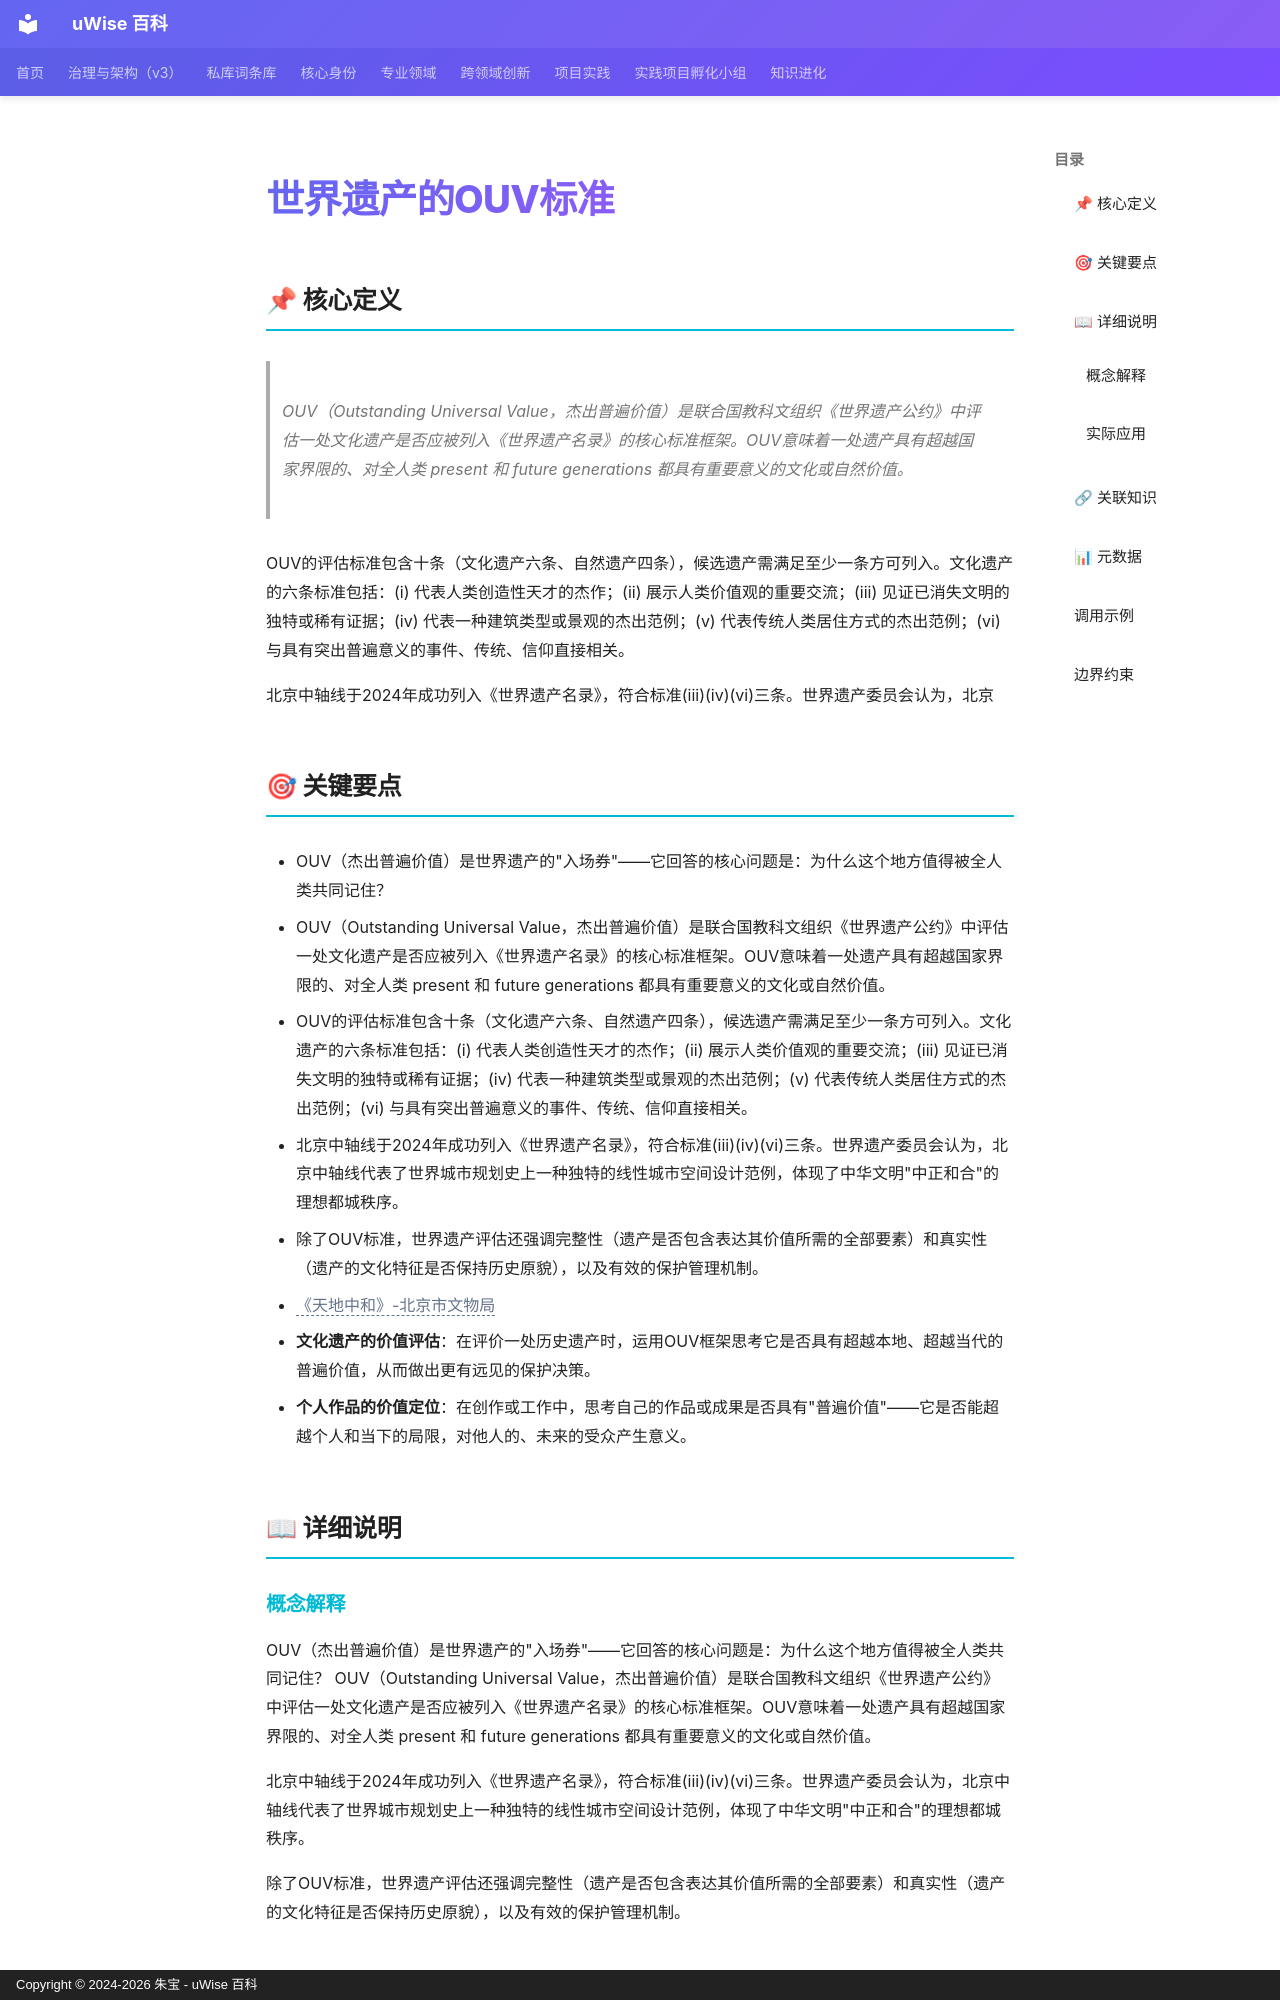

repository: zhubao315/uWise · page: vault-encyclopedia/ouv-md-1a9aa47d/index.html · generator: mkdocs · copyright: Copyright © 2024-2026 朱宝 - uWise 百科

---
title: "世界遗产的OUV标准"
description: "OUV（Outstanding Universal Value，杰出普遍价值）是联合国教科文组织《世界遗产公约》中评估一处文化遗产是否应被列入《世界遗产名录》的核心标准框架。OUV意味着一处遗产具有超越国家界限的、对全人类 present 和 future generations 都具有重要意义的文化或自然价值。"
---

# 世界遗产的OUV标准

## 📌 核心定义

> OUV（Outstanding Universal Value，杰出普遍价值）是联合国教科文组织《世界遗产公约》中评估一处文化遗产是否应被列入《世界遗产名录》的核心标准框架。OUV意味着一处遗产具有超越国家界限的、对全人类 present 和 future generations 都具有重要意义的文化或自然价值。

OUV的评估标准包含十条（文化遗产六条、自然遗产四条），候选遗产需满足至少一条方可列入。文化遗产的六条标准包括：(i) 代表人类创造性天才的杰作；(ii) 展示人类价值观的重要交流；(iii) 见证已消失文明的独特或稀有证据；(iv) 代表一种建筑类型或景观的杰出范例；(v) 代表传统人类居住方式的杰出范例；(vi) 与具有突出普遍意义的事件、传统、信仰直接相关。

北京中轴线于2024年成功列入《世界遗产名录》，符合标准(iii)(iv)(vi)三条。世界遗产委员会认为，北京

## 🎯 关键要点

- OUV（杰出普遍价值）是世界遗产的"入场券"——它回答的核心问题是：为什么这个地方值得被全人类共同记住？
- OUV（Outstanding Universal Value，杰出普遍价值）是联合国教科文组织《世界遗产公约》中评估一处文化遗产是否应被列入《世界遗产名录》的核心标准框架。OUV意味着一处遗产具有超越国家界限的、对全人类 present 和 future generations 都具有重要意义的文化或自然价值。
- OUV的评估标准包含十条（文化遗产六条、自然遗产四条），候选遗产需满足至少一条方可列入。文化遗产的六条标准包括：(i) 代表人类创造性天才的杰作；(ii) 展示人类价值观的重要交流；(iii) 见证已消失文明的独特或稀有证据；(iv) 代表一种建筑类型或景观的杰出范例；(v) 代表传统人类居住方式的杰出范例；(vi) 与具有突出普遍意义的事件、传统、信仰直接相关。
- 北京中轴线于2024年成功列入《世界遗产名录》，符合标准(iii)(iv)(vi)三条。世界遗产委员会认为，北京中轴线代表了世界城市规划史上一种独特的线性城市空间设计范例，体现了中华文明"中正和合"的理想都城秩序。
- 除了OUV标准，世界遗产评估还强调完整性（遗产是否包含表达其价值所需的全部要素）和真实性（遗产的文化特征是否保持历史原貌），以及有效的保护管理机制。
- <span class="uw-unresolved" data-target="《天地中和》-北京市文物局" title="未解析的双链目标：《天地中和》-北京市文物局">《天地中和》-北京市文物局</span>
- **文化遗产的价值评估**：在评价一处历史遗产时，运用OUV框架思考它是否具有超越本地、超越当代的普遍价值，从而做出更有远见的保护决策。
- **个人作品的价值定位**：在创作或工作中，思考自己的作品或成果是否具有"普遍价值"——它是否能超越个人和当下的局限，对他人的、未来的受众产生意义。

## 📖 详细说明
